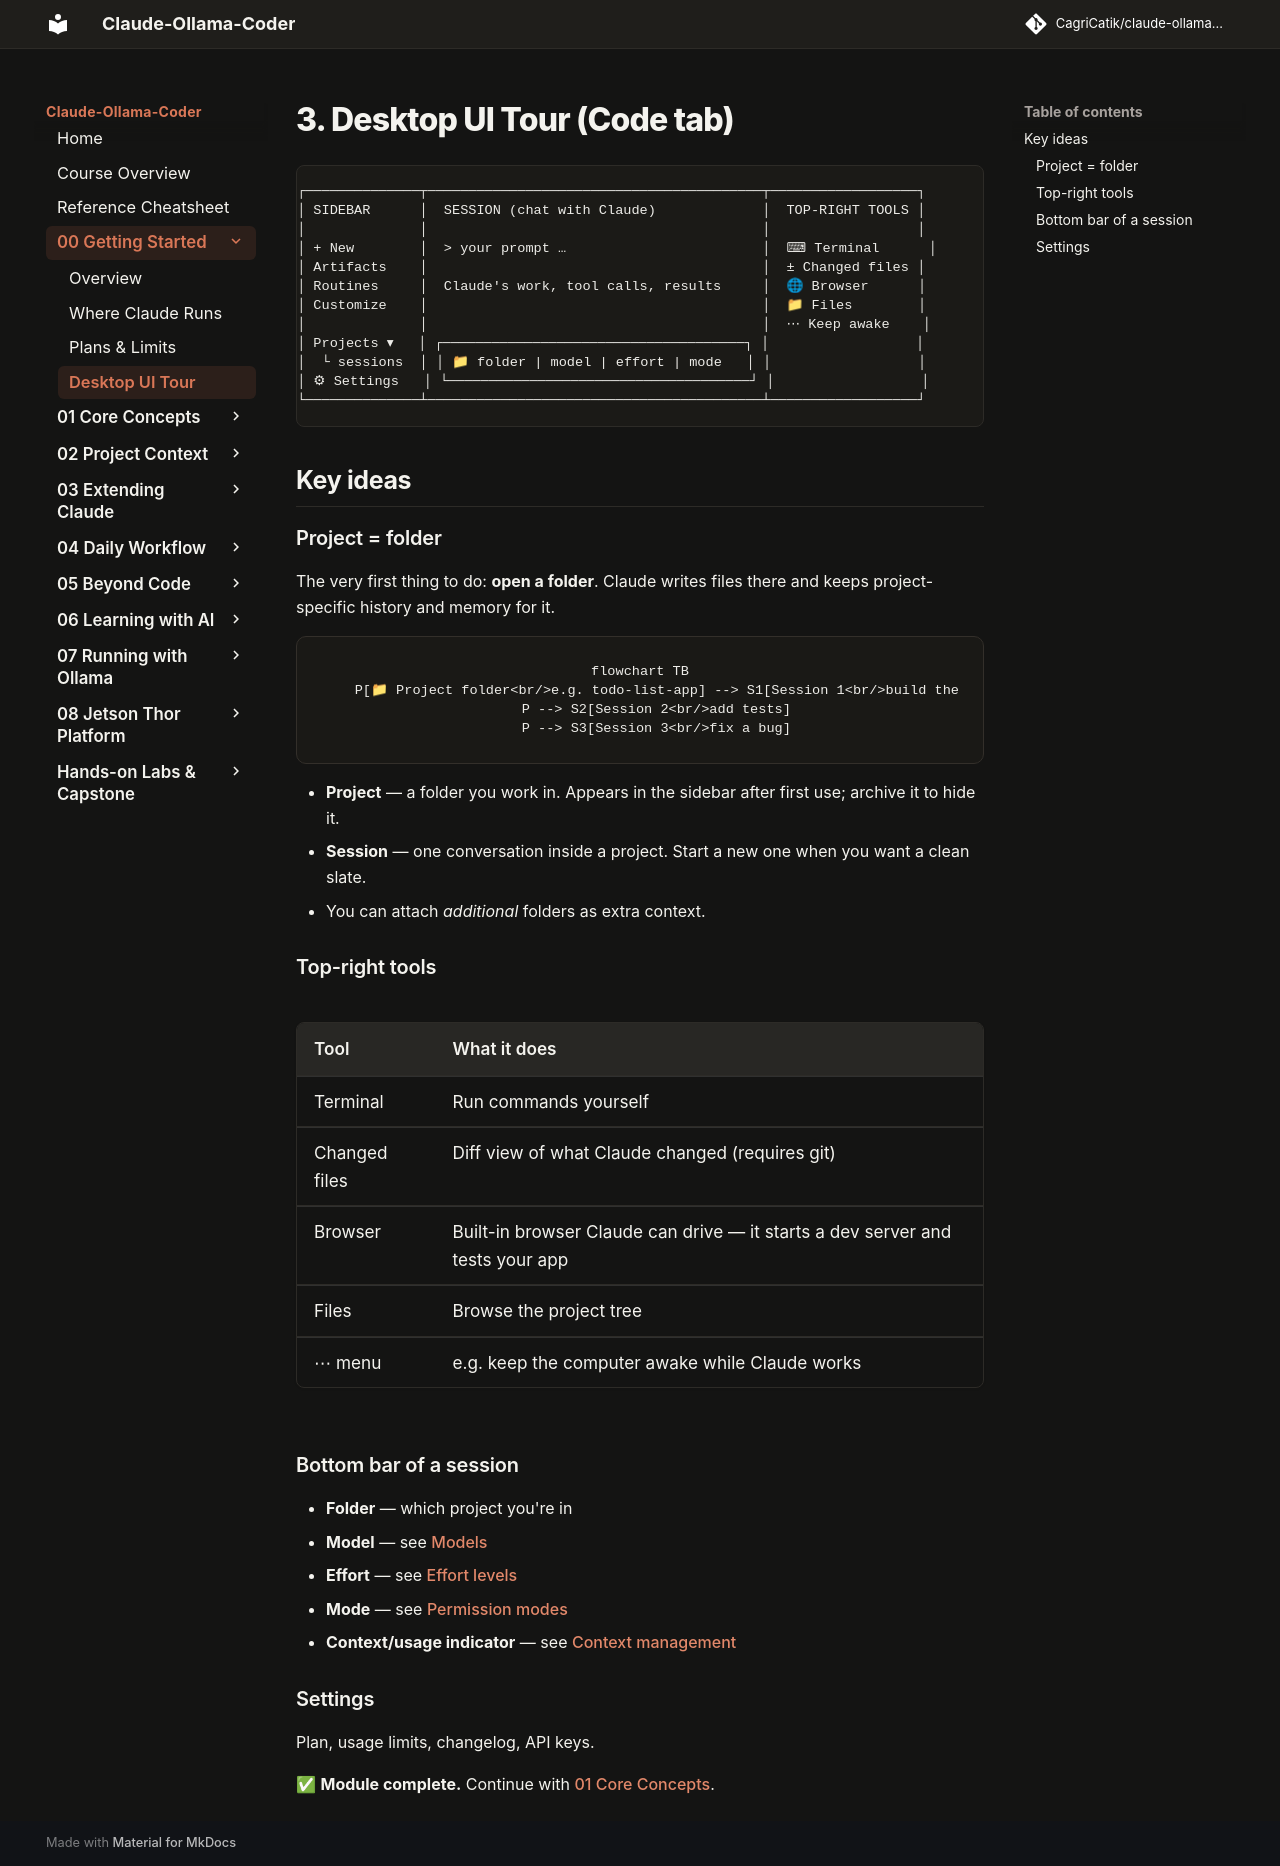

repository: CagriCatik/claude-ollama-coder · page: tutorials/00-getting-started/03-desktop-ui-tour/index.html · generator: mkdocs

# 3. Desktop UI Tour (Code tab)

```text
┌──────────────┬─────────────────────────────────────────┬──────────────────┐
│ SIDEBAR      │  SESSION (chat with Claude)             │  TOP-RIGHT TOOLS │
│              │                                         │                  │
│ + New        │  > your prompt …                        │  ⌨ Terminal      │
│ Artifacts    │                                         │  ± Changed files │
│ Routines     │  Claude's work, tool calls, results     │  🌐 Browser      │
│ Customize    │                                         │  📁 Files        │
│              │                                         │  ⋯ Keep awake    │
│ Projects ▾   │ ┌─────────────────────────────────────┐ │                  │
│  └ sessions  │ │ 📁 folder | model | effort | mode   │ │                  │
│ ⚙ Settings   │ └─────────────────────────────────────┘ │                  │
└──────────────┴─────────────────────────────────────────┴──────────────────┘
```

## Key ideas

### Project = folder
The very first thing to do: **open a folder**. Claude writes files there and keeps project-specific history and memory for it.

```mermaid
flowchart TB
    P[📁 Project folder<br/>e.g. todo-list-app] --> S1[Session 1<br/>build the UI]
    P --> S2[Session 2<br/>add tests]
    P --> S3[Session 3<br/>fix a bug]
```

- **Project** — a folder you work in. Appears in the sidebar after first use; archive it to hide it.
- **Session** — one conversation inside a project. Start a new one when you want a clean slate.
- You can attach *additional* folders as extra context.

### Top-right tools

| Tool | What it does |
|---|---|
| Terminal | Run commands yourself |
| Changed files | Diff view of what Claude changed (requires git) |
| Browser | Built-in browser Claude can drive — it starts a dev server and tests your app |
| Files | Browse the project tree |
| ⋯ menu | e.g. keep the computer awake while Claude works |

### Bottom bar of a session
- **Folder** — which project you're in
- **Model** — see [Models](../01-core-concepts/02-models.md)
- **Effort** — see [Effort levels](../01-core-concepts/03-effort-levels.md)
- **Mode** — see [Permission modes](../01-core-concepts/04-permission-modes.md)
- **Context/usage indicator** — see [Context management](../04-daily-workflow/01-context-management.md)

### Settings
Plan, usage limits, changelog, API keys.

✅ **Module complete.** Continue with [01 Core Concepts](../01-core-concepts/README.md).
